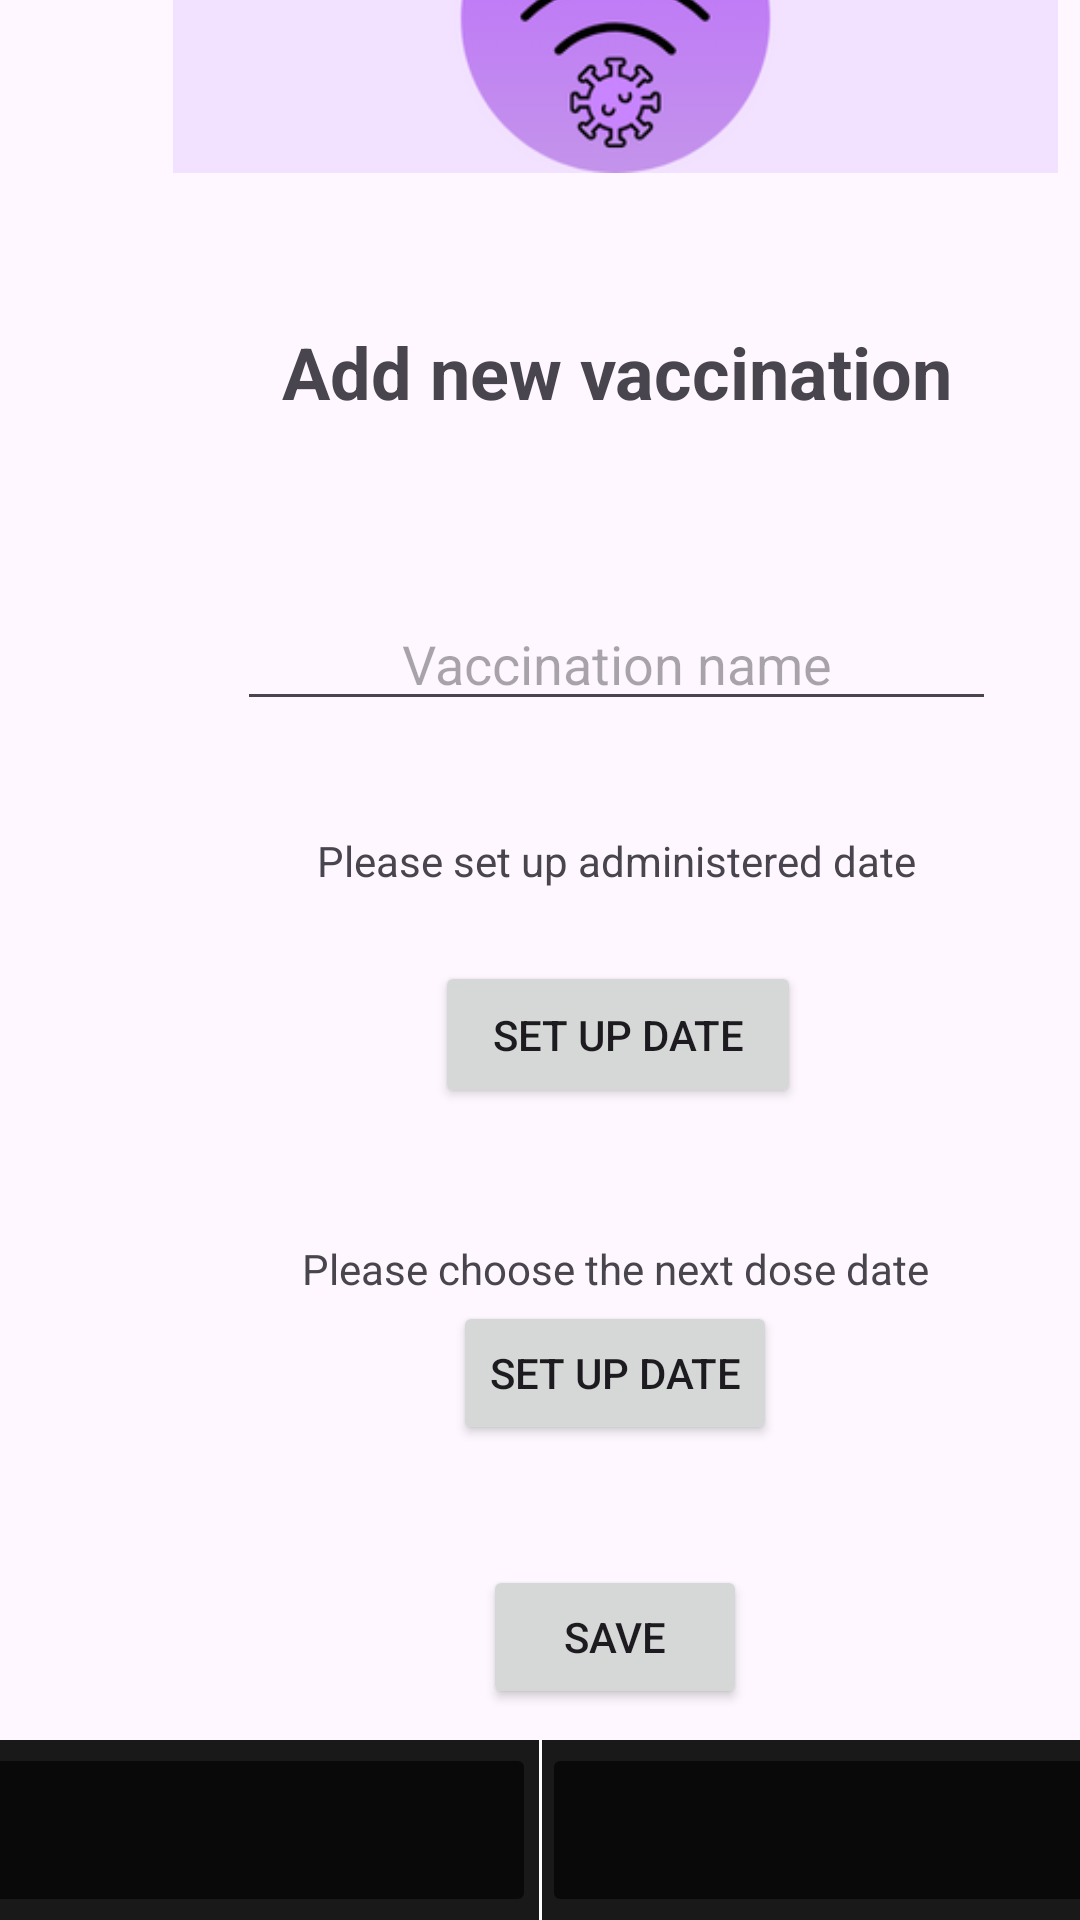

Here is an Android app screen rendered from its layout file. Give the layout XML and the strings, colors and styles it references.
<!-- AndroidManifest.xml: application theme Theme.MaddbTestApp2 -->
<!-- res/layout/activity_add_new_vacc.xml -->
<?xml version="1.0" encoding="utf-8"?>
<androidx.constraintlayout.widget.ConstraintLayout xmlns:android="http://schemas.android.com/apk/res/android"
    xmlns:app="http://schemas.android.com/apk/res-auto"
    xmlns:tools="http://schemas.android.com/tools"
    android:layout_width="match_parent"
    android:layout_height="match_parent"
    tools:context=".MedSetUpActivity">

    <View
        android:id="@+id/divider7"
        android:layout_width="match_parent"
        android:layout_height="1dp"
        android:background="@color/black"
        app:layout_constraintBottom_toTopOf="@+id/linearLayout"
        app:layout_constraintEnd_toEndOf="parent"
        app:layout_constraintStart_toStartOf="parent"
        app:layout_constraintTop_toBottomOf="@+id/constraintLayout2" />

    <androidx.constraintlayout.widget.ConstraintLayout
        android:id="@+id/linearLayout"
        android:layout_width="match_parent"
        android:layout_height="60dp"
        android:background="@color/bg_black"
        app:layout_constraintBottom_toBottomOf="parent"
        app:layout_constraintEnd_toEndOf="parent"
        app:layout_constraintStart_toStartOf="parent">


        <View
            android:id="@+id/divider9"
            android:layout_width="1dp"
            android:layout_height="match_parent"
            android:background="@color/white"
            app:layout_constraintBottom_toBottomOf="parent"
            app:layout_constraintEnd_toStartOf="@+id/homeButton2"
            app:layout_constraintStart_toEndOf="@+id/countdownButton2"
            app:layout_constraintTop_toTopOf="parent" />

        <ImageButton
            android:id="@+id/homeButton2"
            android:layout_width="205dp"
            android:layout_height="58dp"
            android:layout_marginStart="1dp"
            android:layout_marginTop="1dp"
            android:layout_marginEnd="1dp"
            android:layout_marginBottom="1dp"
            android:backgroundTint="@color/button_black"
            android:fadingEdge="horizontal"
            android:scaleType="fitCenter"
            app:layout_constraintBottom_toBottomOf="parent"
            app:layout_constraintEnd_toStartOf="@+id/countdownButton2"
            app:layout_constraintStart_toStartOf="parent"
            app:layout_constraintTop_toTopOf="parent"
            app:srcCompat="@drawable/icon_home" />

        <ImageButton
            android:id="@+id/countdownButton2"
            android:layout_width="206dp"
            android:layout_height="58dp"
            android:layout_marginStart="1dp"
            android:layout_marginTop="1dp"
            android:layout_marginEnd="1dp"
            android:layout_marginBottom="1dp"
            android:backgroundTint="@color/button_black"
            android:scaleType="fitCenter"
            app:layout_constraintBottom_toBottomOf="parent"
            app:layout_constraintEnd_toEndOf="parent"
            app:layout_constraintStart_toEndOf="@+id/homeButton2"
            app:layout_constraintTop_toTopOf="parent"
            app:srcCompat="@drawable/icon_countdown" />

    </androidx.constraintlayout.widget.ConstraintLayout>

    <androidx.constraintlayout.widget.ConstraintLayout
        android:id="@+id/constraintLayout2"
        android:layout_width="410dp"
        android:layout_height="670dp"
        app:layout_constraintBottom_toTopOf="@+id/divider7"
        app:layout_constraintEnd_toEndOf="parent"
        app:layout_constraintHorizontal_bias="0.0"
        app:layout_constraintStart_toStartOf="parent"
        app:layout_constraintTop_toTopOf="parent">

        <androidx.fragment.app.FragmentContainerView
            android:id="@+id/fragmentNotifications"
            android:layout_width="404dp"
            android:layout_height="519dp"
            android:layout_marginTop="117dp"
            android:layout_marginBottom="36dp"
            android:focusableInTouchMode="false"
            app:layout_constraintBottom_toBottomOf="parent"
            app:layout_constraintEnd_toEndOf="parent"
            app:layout_constraintHorizontal_bias="0.333"
            app:layout_constraintStart_toStartOf="parent"
            app:layout_constraintTop_toTopOf="parent" />

        <ImageView
            android:id="@+id/imageView2"
            android:layout_width="407dp"
            android:layout_height="103dp"
            android:layout_marginBottom="586dp"
            app:layout_constraintBottom_toBottomOf="parent"
            app:layout_constraintEnd_toEndOf="parent"
            app:layout_constraintStart_toStartOf="parent"
            app:layout_constraintTop_toTopOf="parent"
            app:layout_constraintVertical_bias="0.0"
            app:srcCompat="@drawable/logo" />


        <TextView
            android:id="@+id/textViewVaccination"
            android:layout_width="wrap_content"
            android:layout_height="wrap_content"
            android:layout_centerHorizontal="true"
            android:layout_marginStart="111dp"
            android:layout_marginTop="37dp"
            android:layout_marginEnd="111dp"
            android:text="Add new vaccination"
            android:textSize="24sp"
            android:textStyle="bold"
            app:layout_constraintBottom_toTopOf="@+id/editVaccName"
            app:layout_constraintEnd_toEndOf="parent"
            app:layout_constraintHorizontal_bias="0.485"
            app:layout_constraintStart_toStartOf="parent"
            app:layout_constraintTop_toTopOf="@+id/fragmentNotifications" />

        <EditText
            android:id="@+id/editVaccName"
            android:layout_width="253dp"
            android:layout_height="60dp"
            android:layout_marginStart="77dp"
            android:layout_marginTop="40dp"
            android:layout_marginEnd="78dp"
            android:ems="10"
            android:gravity="bottom|center_horizontal"
            android:hint="Vaccination name"
            android:inputType="text"
            app:layout_constraintBottom_toTopOf="@+id/textViewSetUpDate1"
            app:layout_constraintEnd_toEndOf="parent"
            app:layout_constraintHorizontal_bias="1.0"
            app:layout_constraintStart_toStartOf="parent"
            app:layout_constraintTop_toBottomOf="@+id/textViewVaccination" />

        <Button
            android:id="@+id/btnSetUpDate"
            android:layout_width="122dp"
            android:layout_height="49dp"
            android:layout_marginStart="143dp"
            android:layout_marginTop="12dp"
            android:layout_marginEnd="139dp"
            android:layout_marginBottom="44dp"
            android:text="Set up date"
            app:layout_constraintBottom_toTopOf="@+id/textViewSetUpDate2"
            app:layout_constraintEnd_toEndOf="@+id/fragmentNotifications"
            app:layout_constraintStart_toStartOf="@+id/fragmentNotifications"
            app:layout_constraintTop_toBottomOf="@+id/textViewSetUpDate1" />

        <Button
            android:id="@+id/btnSetUpDate2"
            android:layout_width="wrap_content"
            android:layout_height="wrap_content"
            android:layout_marginStart="143dp"
            android:layout_marginTop="1dp"
            android:layout_marginEnd="141dp"
            android:text="Set up date"
            app:layout_constraintBottom_toTopOf="@+id/btnSave"
            app:layout_constraintEnd_toEndOf="@+id/fragmentNotifications"
            app:layout_constraintStart_toStartOf="@+id/fragmentNotifications"
            app:layout_constraintTop_toBottomOf="@+id/textViewSetUpDate2" />

        <TextView
            android:id="@+id/textViewSetUpDate1"
            android:layout_width="wrap_content"
            android:layout_height="wrap_content"
            android:layout_marginStart="103dp"
            android:layout_marginTop="37dp"
            android:layout_marginEnd="100dp"
            android:layout_marginBottom="12dp"
            android:text="Please set up administered date"
            app:layout_constraintBottom_toTopOf="@+id/btnSetUpDate"
            app:layout_constraintEnd_toEndOf="@+id/fragmentNotifications"
            app:layout_constraintStart_toStartOf="@+id/fragmentNotifications"
            app:layout_constraintTop_toBottomOf="@+id/editVaccName" />

        <TextView
            android:id="@+id/textViewSetUpDate2"
            android:layout_width="wrap_content"
            android:layout_height="wrap_content"
            android:layout_marginStart="98dp"
            android:layout_marginEnd="96dp"
            android:text="Please choose the next dose date"
            app:layout_constraintBottom_toTopOf="@+id/btnSetUpDate2"
            app:layout_constraintEnd_toEndOf="@+id/fragmentNotifications"
            app:layout_constraintStart_toStartOf="@+id/fragmentNotifications"
            app:layout_constraintTop_toBottomOf="@+id/btnSetUpDate" />

        <Button
            android:id="@+id/btnSave"
            android:layout_width="wrap_content"
            android:layout_height="wrap_content"
            android:layout_marginTop="40dp"
            android:layout_marginBottom="20dp"
            android:text="SAVE"
            app:layout_constraintBottom_toBottomOf="@+id/fragmentNotifications"
            app:layout_constraintEnd_toEndOf="parent"
            app:layout_constraintStart_toStartOf="parent"
            app:layout_constraintTop_toBottomOf="@+id/btnSetUpDate2" />

    </androidx.constraintlayout.widget.ConstraintLayout>

</androidx.constraintlayout.widget.ConstraintLayout>
<!-- resources referenced by this layout -->
<resources>
  <color name="bg_black">#191919</color>
  <color name="black">#FF000000</color>
  <color name="button_black">#9E000000</color>
  <color name="white">#FFFFFFFF</color>
  <!-- drawable logo: png bitmap (drawable, 17985 bytes) -->
  <style name="Theme.MaddbTestApp2" parent="Base.Theme.MaddbTestApp2" />
  <style name="Base.Theme.MaddbTestApp2" parent="Theme.Material3.DayNight.NoActionBar">
          
          
      </style>
</resources>
